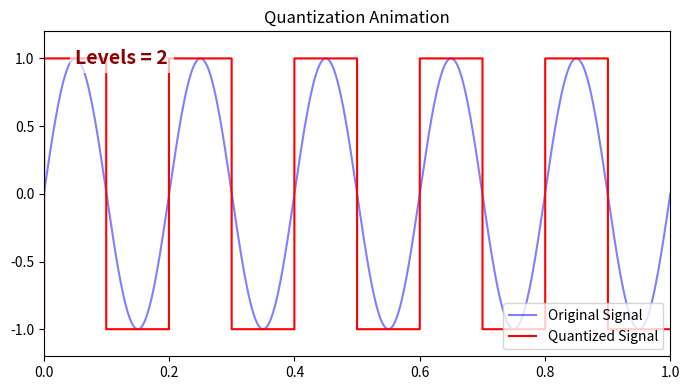

Generate this figure with matplotlib:
import numpy as np
import matplotlib.pyplot as plt
from matplotlib.animation import FuncAnimation

# Continuous sine wave
t = np.linspace(0, 1, 1000)
signal = np.sin(2 * np.pi * 5 * t)

# Quantization function
def quantize(x, levels):
    x_min, x_max = -1, 1  # normalized signal
    step = (x_max - x_min) / (levels - 1)
    q_signal = np.round((x - x_min) / step) * step + x_min
    return q_signal

# Setup figure
fig, ax = plt.subplots(figsize=(7,4))
ax.plot(t, signal, 'b', alpha=0.5, label="Original Signal")
(line,) = ax.step([], [], 'r', where='mid', label="Quantized Signal")
ax.set_ylim(-1.2, 1.2)
ax.set_xlim(0, 1)
ax.set_title("Quantization Animation")
ax.legend(loc="lower right")

# Text annotation (moved to top-left)
level_text = ax.text(0.05, 0.9, '', transform=ax.transAxes, 
                     fontsize=14, color="darkred", weight="bold",
                     bbox=dict(facecolor='white', alpha=0.7, edgecolor='none'))

# Animation function
def update(frame):
    levels = frame
    q_signal = quantize(signal, levels)
    line.set_data(t, q_signal)
    level_text.set_text(f"Levels = {levels}")
    return line, level_text

# Animate levels from 2 to 32
ani = FuncAnimation(fig, update, frames=range(2, 33), interval=300, blit=True)

plt.tight_layout()
plt.show()
